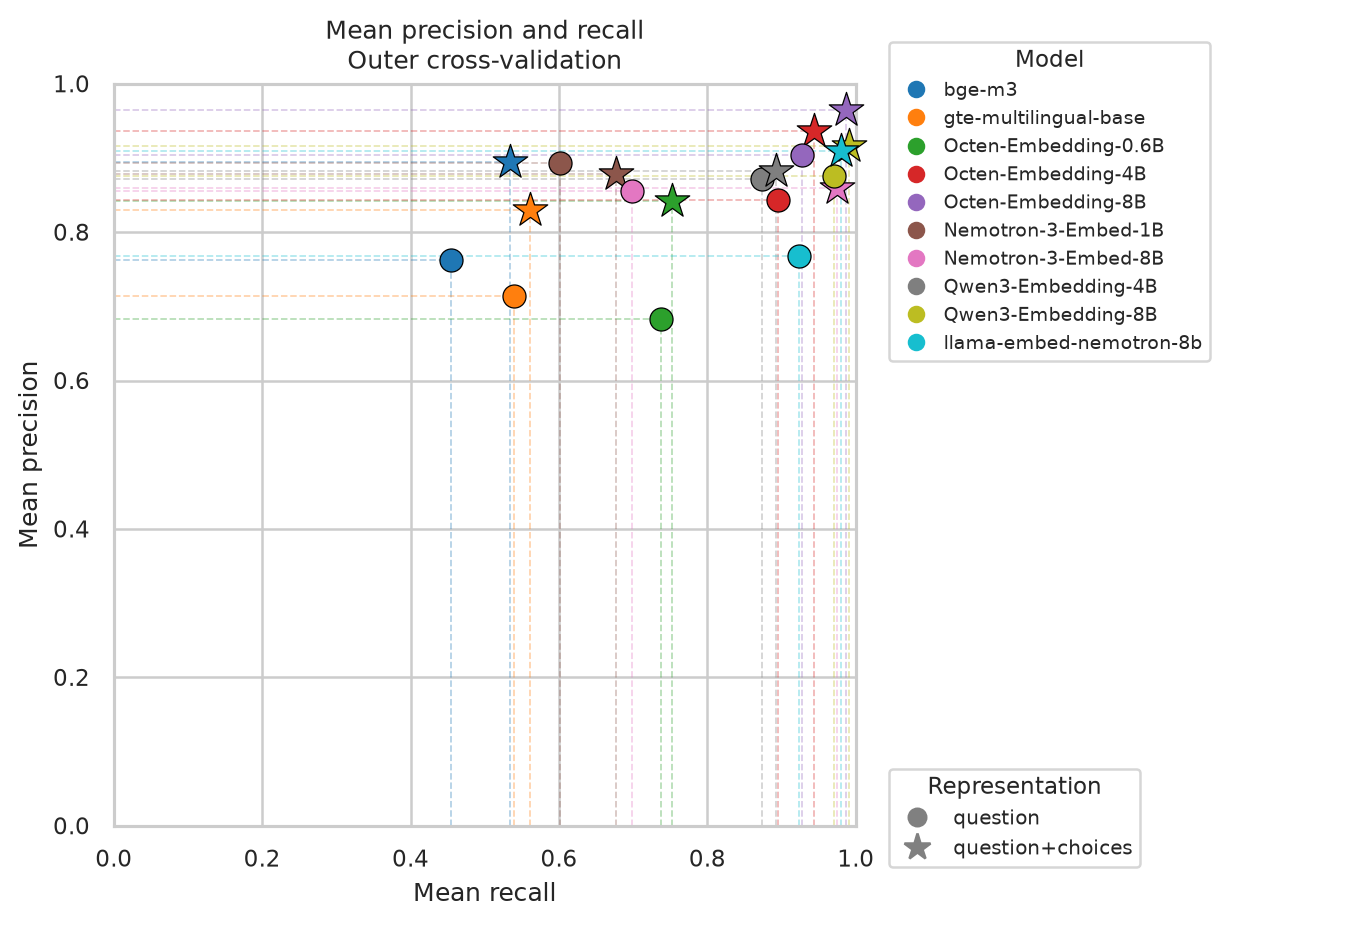

The data file committed next to this chart (first rows):
configuration, precision, recall, model, representation
Nemotron-3-Embed-1B-BF16__question, 0.8926, 0.6016, Nemotron-3-Embed-1B-BF16, question
Nemotron-3-Embed-1B-BF16__question_choic…, 0.8781, 0.6762, Nemotron-3-Embed-1B-BF16, question_choices
Nemotron-3-Embed-8B-BF16__question, 0.8553, 0.6978, Nemotron-3-Embed-8B-BF16, question
Nemotron-3-Embed-8B-BF16__question_choic…, 0.8594, 0.9746, Nemotron-3-Embed-8B-BF16, question_choices
Octen-Embedding-0.6B__question, 0.6825, 0.7373, Octen-Embedding-0.6B, question
Octen-Embedding-0.6B__question_choices, 0.8424, 0.753, Octen-Embedding-0.6B, question_choices
Octen-Embedding-4B__question, 0.8428, 0.8946, Octen-Embedding-4B, question
Octen-Embedding-4B__question_choices, 0.9362, 0.9443, Octen-Embedding-4B, question_choices
Octen-Embedding-8B__question, 0.9045, 0.927, Octen-Embedding-8B, question
Octen-Embedding-8B__question_choices, 0.9646, 0.9865, Octen-Embedding-8B, question_choices
Qwen3-Embedding-4B__question, 0.8717, 0.8735, Qwen3-Embedding-4B, question
Qwen3-Embedding-4B__question_choices, 0.8822, 0.8919, Qwen3-Embedding-4B, question_choices
Qwen3-Embedding-8B__question, 0.8752, 0.9703, Qwen3-Embedding-8B, question
Qwen3-Embedding-8B__question_choices, 0.9156, 0.9908, Qwen3-Embedding-8B, question_choices
bge-m3__question, 0.7621, 0.4546, bge-m3, question
bge-m3__question_choices, 0.8943, 0.5341, bge-m3, question_choices
gte-multilingual-base__question, 0.7136, 0.5389, gte-multilingual-base, question
gte-multilingual-base__question_choices, 0.8304, 0.5611, gte-multilingual-base, question_choices
llama-embed-nemotron-8b__question, 0.7681, 0.9232, llama-embed-nemotron-8b, question
llama-embed-nemotron-8b__question_choice…, 0.9097, 0.9805, llama-embed-nemotron-8b, question_choices
